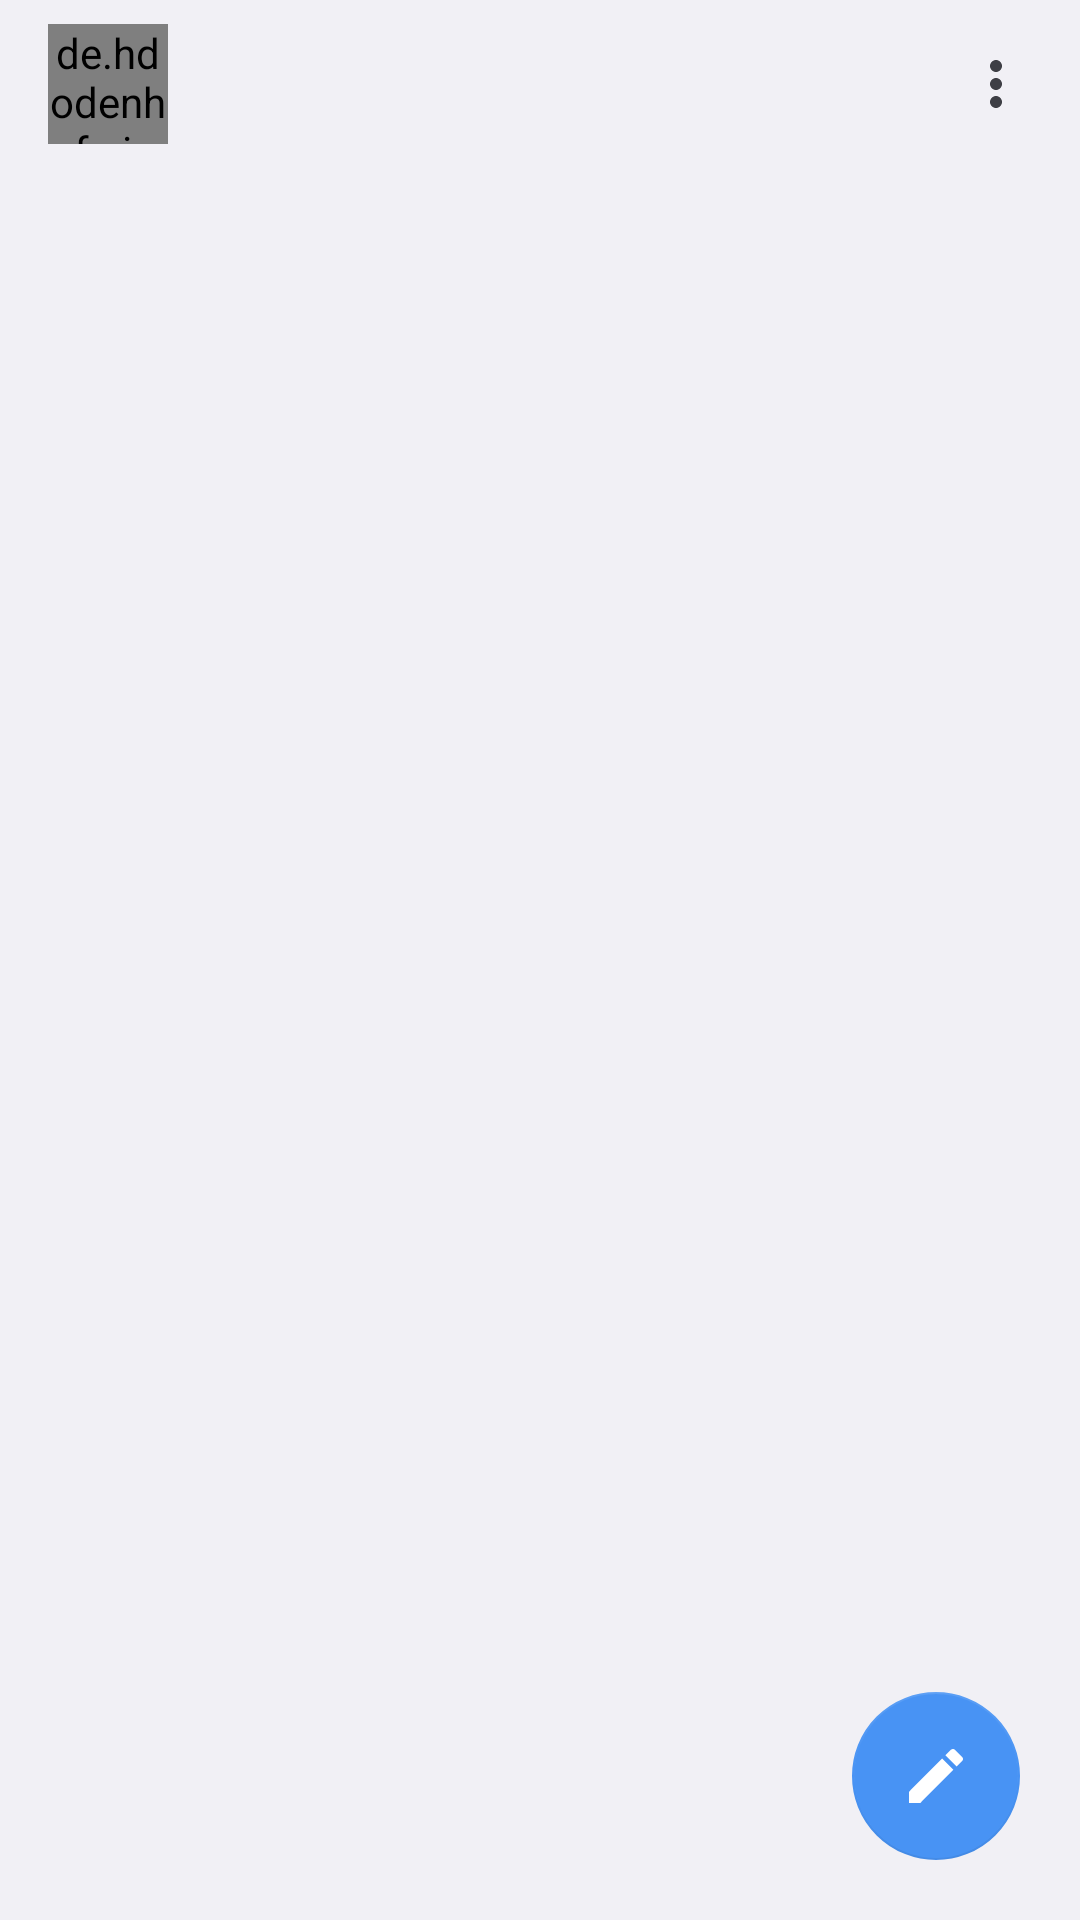

Layout XML and referenced resources for this Android screen:
<!-- AndroidManifest.xml: application theme AppTheme -->
<!-- res/layout/activity_main.xml -->
<?xml version="1.0" encoding="utf-8"?>
<layout>
<androidx.coordinatorlayout.widget.CoordinatorLayout
    xmlns:android="http://schemas.android.com/apk/res/android"
    xmlns:app="http://schemas.android.com/apk/res-auto"
    xmlns:tools="http://schemas.android.com/tools"
    android:layout_width="match_parent"
    android:layout_height="match_parent"
    tools:context=".MainActivity"
    android:background="@color/colorBackgroundDark"
    android:orientation="vertical">

    <RelativeLayout
        android:layout_width="match_parent"
        android:layout_height="match_parent"
        android:gravity="center">

        <TextView
            android:id="@+id/welcomeText"
            android:layout_width="wrap_content"
            android:layout_height="wrap_content"
            android:text="Welcome to \nArc\nmessenger"
            android:textSize="30dp"
            android:fontFamily="@font/amita_bold"
            android:gravity="center"
            android:visibility="gone"/>

    </RelativeLayout>

    <LinearLayout
        android:layout_width="match_parent"
        android:layout_height="match_parent"
        android:orientation="vertical">

        <com.google.android.material.appbar.AppBarLayout
            android:id="@+id/appBarLayout"
            android:layout_width="match_parent"
            android:layout_height="wrap_content"
            android:background="@android:color/transparent"
            app:elevation="0dp">

            <androidx.appcompat.widget.Toolbar
                android:id="@+id/toolbar"
                android:layout_width="match_parent"
                android:layout_height="?attr/actionBarSize"
                app:layout_scrollFlags="scroll|enterAlways">

                <RelativeLayout
                    android:id="@+id/topBar"
                    android:layout_width="match_parent"
                    android:layout_height="40dp"
                    android:layout_marginStart="16dp"
                    android:layout_marginEnd="16dp">

                    <LinearLayout
                        android:layout_width="wrap_content"
                        android:layout_height="match_parent"
                        android:orientation="horizontal"
                        android:gravity="center">

                        <de.hdodenhof.circleimageview.CircleImageView
                            android:id="@+id/userImage"
                            android:layout_width="40dp"
                            android:layout_height="40dp"
                            android:src="@drawable/ic_baseline_account_circle_24"
                            android:layout_marginEnd="10dp"/>
                        <TextView
                            android:id="@+id/userName"
                            android:layout_width="wrap_content"
                            android:layout_height="wrap_content"
                            android:text=""
                            android:textSize="18dp"
                            android:fontFamily="@font/roboto_medium"
                            android:textColor="@color/colorTextDark"/>

                    </LinearLayout>

                    <ImageView
                        android:id="@+id/moreSetting"
                        android:layout_width="wrap_content"
                        android:layout_height="wrap_content"
                        android:src="@drawable/ic_baseline_more_vert_24"
                        android:layout_alignParentRight="true"
                        android:layout_centerInParent="true"/>

                </RelativeLayout>

            </androidx.appcompat.widget.Toolbar>

        </com.google.android.material.appbar.AppBarLayout>

        <androidx.core.widget.NestedScrollView
            android:id="@+id/nestedView"
            android:layout_width="match_parent"
            android:layout_height="match_parent"
            app:layout_behavior="@string/appbar_scrolling_view_behavior"
            android:fillViewport="true">

            <androidx.viewpager.widget.ViewPager
                android:id="@+id/viewPager"
                android:layout_width="match_parent"
                android:layout_height="match_parent"
                app:layout_behavior="@string/appbar_scrolling_view_behavior"/>

        </androidx.core.widget.NestedScrollView>

    </LinearLayout>

    <com.google.android.material.floatingactionbutton.FloatingActionButton
        android:id="@+id/fabButton"
        android:layout_width="wrap_content"
        android:layout_height="wrap_content"
        android:src="@drawable/ic_baseline_edit_24"
        android:layout_gravity="bottom|end"
        android:layout_marginEnd="20dp"
        android:layout_marginBottom="20dp"
        app:backgroundTint="@color/colorBlue"
        app:tint="@color/colorWhite"
        app:strokeWidth="0dp"
        android:padding="0dp"
        app:elevation="0dp"
        android:elevation="0dp"/>

</androidx.coordinatorlayout.widget.CoordinatorLayout>
</layout>
<!-- resources referenced by this layout -->
<resources>
  <color name="colorBackgroundDark">#f1f0f5</color>
  <color name="colorBlue">#4893f4</color>
  <color name="colorTextDark">#3e3f45</color>
  <color name="colorWhite">#ffffff</color>
  <!-- drawable ic_baseline_account_circle_24 (drawable) -->
  <vector android:height="24dp" android:tint="#A1A1A1"
      android:viewportHeight="24" android:viewportWidth="24"
      android:width="24dp" xmlns:android="http://schemas.android.com/apk/res/android">
      <path android:fillColor="@android:color/white" android:pathData="M12,2C6.48,2 2,6.48 2,12s4.48,10 10,10 10,-4.48 10,-10S17.52,2 12,2zM12,5c1.66,0 3,1.34 3,3s-1.34,3 -3,3 -3,-1.34 -3,-3 1.34,-3 3,-3zM12,19.2c-2.5,0 -4.71,-1.28 -6,-3.22 0.03,-1.99 4,-3.08 6,-3.08 1.99,0 5.97,1.09 6,3.08 -1.29,1.94 -3.5,3.22 -6,3.22z"/>
  </vector>
  <!-- drawable ic_baseline_edit_24 (drawable) -->
  <vector android:height="24dp" android:tint="#3E3F45"
      android:viewportHeight="24" android:viewportWidth="24"
      android:width="24dp" xmlns:android="http://schemas.android.com/apk/res/android">
      <path android:fillColor="@android:color/white" android:pathData="M3,17.25V21h3.75L17.81,9.94l-3.75,-3.75L3,17.25zM20.71,7.04c0.39,-0.39 0.39,-1.02 0,-1.41l-2.34,-2.34c-0.39,-0.39 -1.02,-0.39 -1.41,0l-1.83,1.83 3.75,3.75 1.83,-1.83z"/>
  </vector>
  <!-- drawable ic_baseline_more_vert_24 (drawable) -->
  <vector android:height="24dp" android:tint="#3E3F45"
      android:viewportHeight="24" android:viewportWidth="24"
      android:width="24dp" xmlns:android="http://schemas.android.com/apk/res/android">
      <path android:fillColor="@android:color/white" android:pathData="M12,8c1.1,0 2,-0.9 2,-2s-0.9,-2 -2,-2 -2,0.9 -2,2 0.9,2 2,2zM12,10c-1.1,0 -2,0.9 -2,2s0.9,2 2,2 2,-0.9 2,-2 -0.9,-2 -2,-2zM12,16c-1.1,0 -2,0.9 -2,2s0.9,2 2,2 2,-0.9 2,-2 -0.9,-2 -2,-2z"/>
  </vector>
  <style name="AppTheme" parent="Theme.AppCompat.Light.NoActionBar">
          
          <item name="colorPrimary">@color/colorPrimary</item>
          <item name="colorPrimaryDark">@color/colorPrimaryDark</item>
          <item name="colorAccent">@color/colorAccent</item>
  
          <item name="android:statusBarColor">@color/colorBackgroundDark</item>
          <item name="android:windowLightStatusBar" tools:targetApi="m">true</item>
      </style>
  <color name="colorPrimary">#6200EE</color>
  <color name="colorPrimaryDark">#3700B3</color>
  <color name="colorAccent">#03DAC5</color>
</resources>
